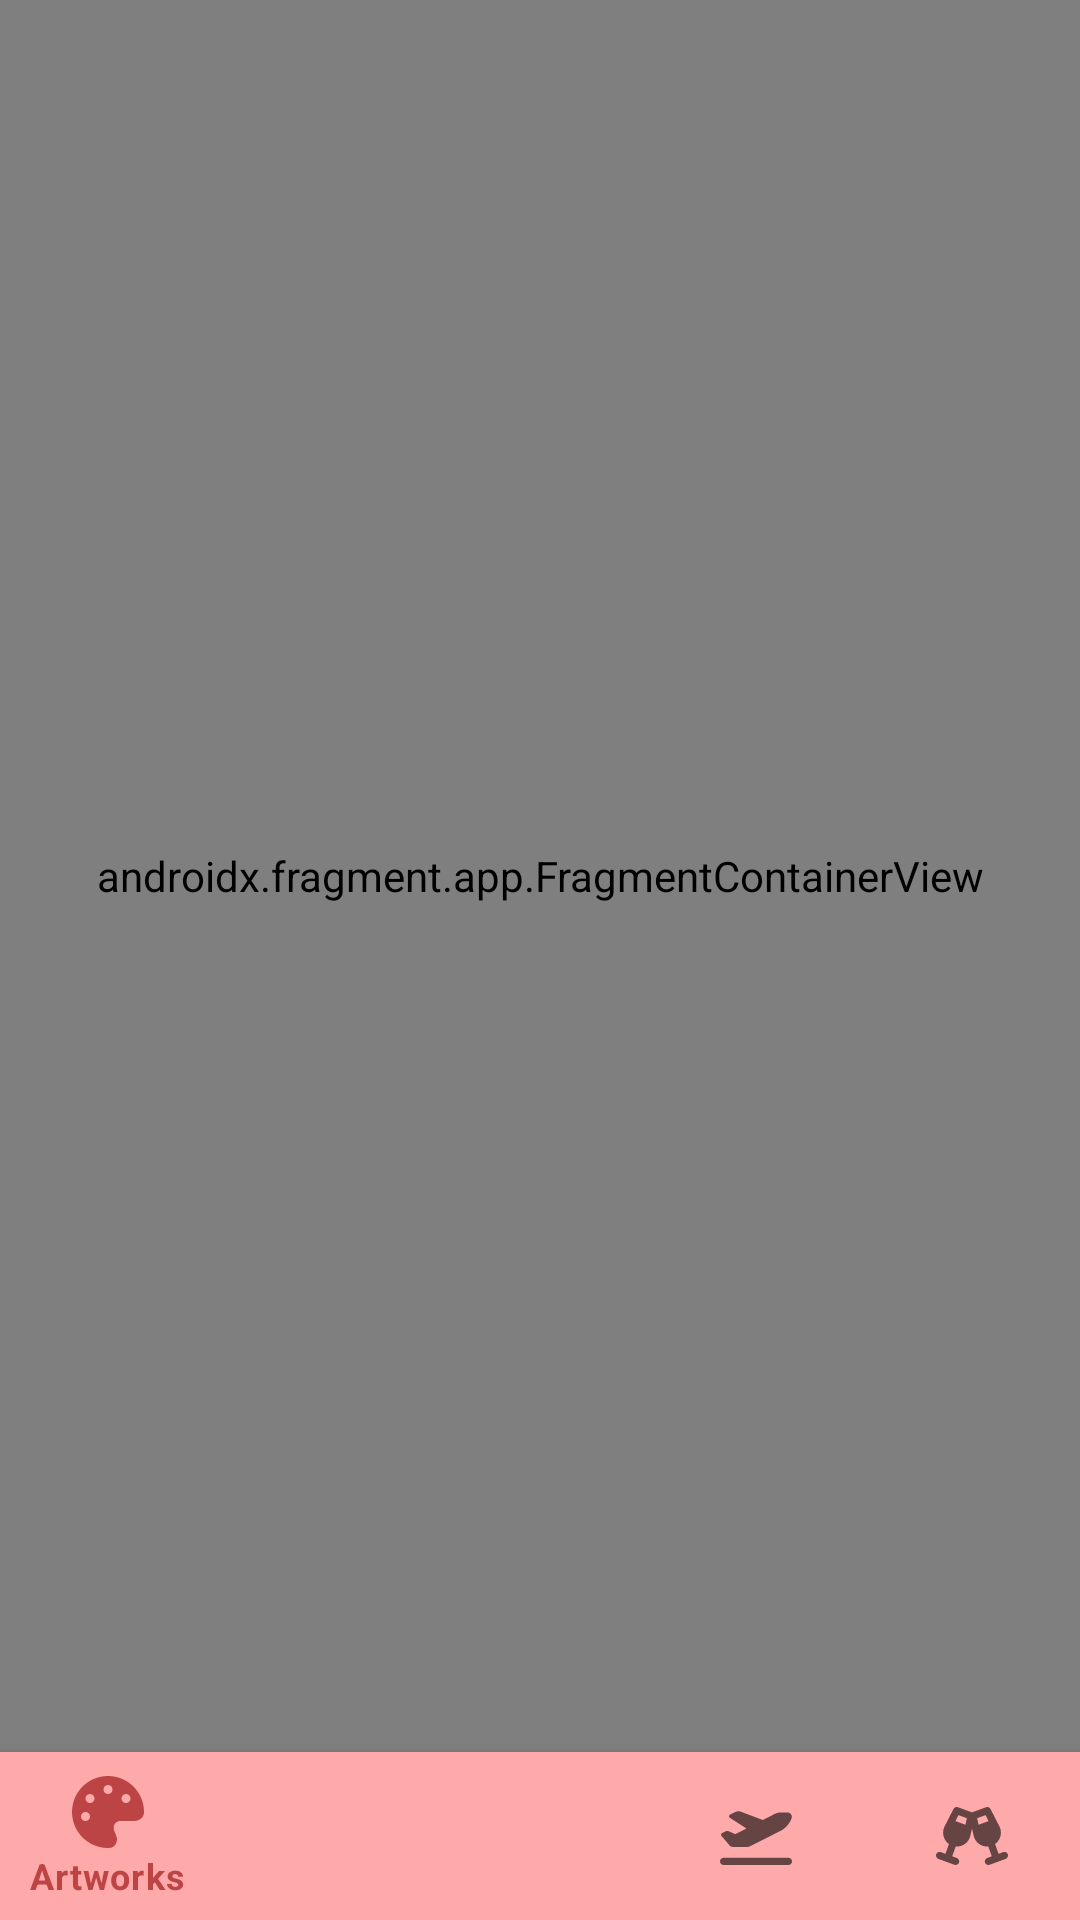

This screen was rendered from an Android layout file. Write that file and the resources it references.
<!-- AndroidManifest.xml: application theme Theme.ArtInstituteOfChicagoAPI -->
<!-- res/layout/activity_main.xml -->
<?xml version="1.0" encoding="utf-8"?>
<androidx.constraintlayout.widget.ConstraintLayout xmlns:android="http://schemas.android.com/apk/res/android"
    xmlns:app="http://schemas.android.com/apk/res-auto"
    android:id="@+id/container"
    android:layout_width="match_parent"
    android:layout_height="match_parent">

    <com.google.android.material.bottomnavigation.BottomNavigationView
        android:id="@+id/nav_view"
        android:layout_width="0dp"
        android:layout_height="wrap_content"
        android:layout_marginStart="0dp"
        android:layout_marginEnd="0dp"
        android:background="#FFAAAA"
        app:layout_constraintBottom_toBottomOf="parent"
        app:layout_constraintLeft_toLeftOf="parent"
        app:layout_constraintRight_toRightOf="parent"
        app:menu="@menu/bottom_nav_menu" />

    <androidx.fragment.app.FragmentContainerView
        android:id="@+id/nav_host_fragment_activity_main"
        android:name="androidx.navigation.fragment.NavHostFragment"
        android:layout_width="match_parent"
        android:layout_height="0dp"
        app:defaultNavHost="true"
        app:layout_constraintBottom_toTopOf="@id/nav_view"
        app:layout_constraintHorizontal_bias="0.0"
        app:layout_constraintLeft_toLeftOf="parent"
        app:layout_constraintRight_toRightOf="parent"
        app:layout_constraintTop_toTopOf="parent"
        app:layout_constraintVertical_bias="1.0"
        app:navGraph="@navigation/mobile_navigation" />

</androidx.constraintlayout.widget.ConstraintLayout>
<!-- resources referenced by this layout -->
<resources>
  <style name="Theme.ArtInstituteOfChicagoAPI" parent="Theme.MaterialComponents.DayNight.DarkActionBar">
          
          <item name="colorPrimary">#BD4444</item>
          <item name="colorPrimaryVariant">@color/shimmer</item>
          <item name="colorOnPrimary">@color/mintGreen</item>
          
          <item name="colorSecondary">@color/teal_200</item>
          <item name="colorSecondaryVariant">@color/teal_700</item>
          <item name="colorOnSecondary">@color/black</item>
          
          <item name="android:statusBarColor">?attr/colorPrimaryVariant</item>
          
      </style>
  <color name="shimmer">#B63232</color>
  <color name="mintGreen">#D6FFF6</color>
  <color name="teal_200">#FF03DAC5</color>
  <color name="teal_700">#FF018786</color>
  <color name="black">#FF000000</color>
</resources>
